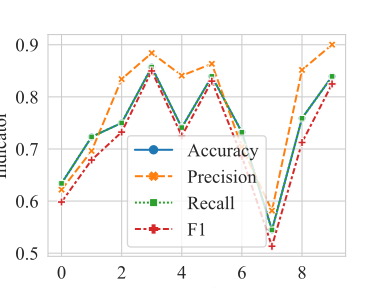

The file beside this chart, header and first rows:
, Epoch, Loss, Accuracy, Precision, Recall, F1
0, 1, 0.7971, 0.6339, 0.6219, 0.6339, 0.5982
1, 2, 0.398, 0.7232, 0.6962, 0.7232, 0.6788
2, 3, 0.334, 0.75, 0.8341, 0.75, 0.7324
3, 4, 0.3098, 0.8571, 0.8841, 0.8571, 0.8497
4, 5, 0.309, 0.7411, 0.8408, 0.7411, 0.725
5, 6, 0.2938, 0.8393, 0.8634, 0.8393, 0.8302
6, 7, 0.2873, 0.7321, 0.7037, 0.7321, 0.6854
7, 8, 0.2464, 0.5446, 0.5816, 0.5446, 0.5134
8, 9, 0.2725, 0.7589, 0.8517, 0.7589, 0.7125
9, 10, 0.2227, 0.8393, 0.9002, 0.8393, 0.8248
